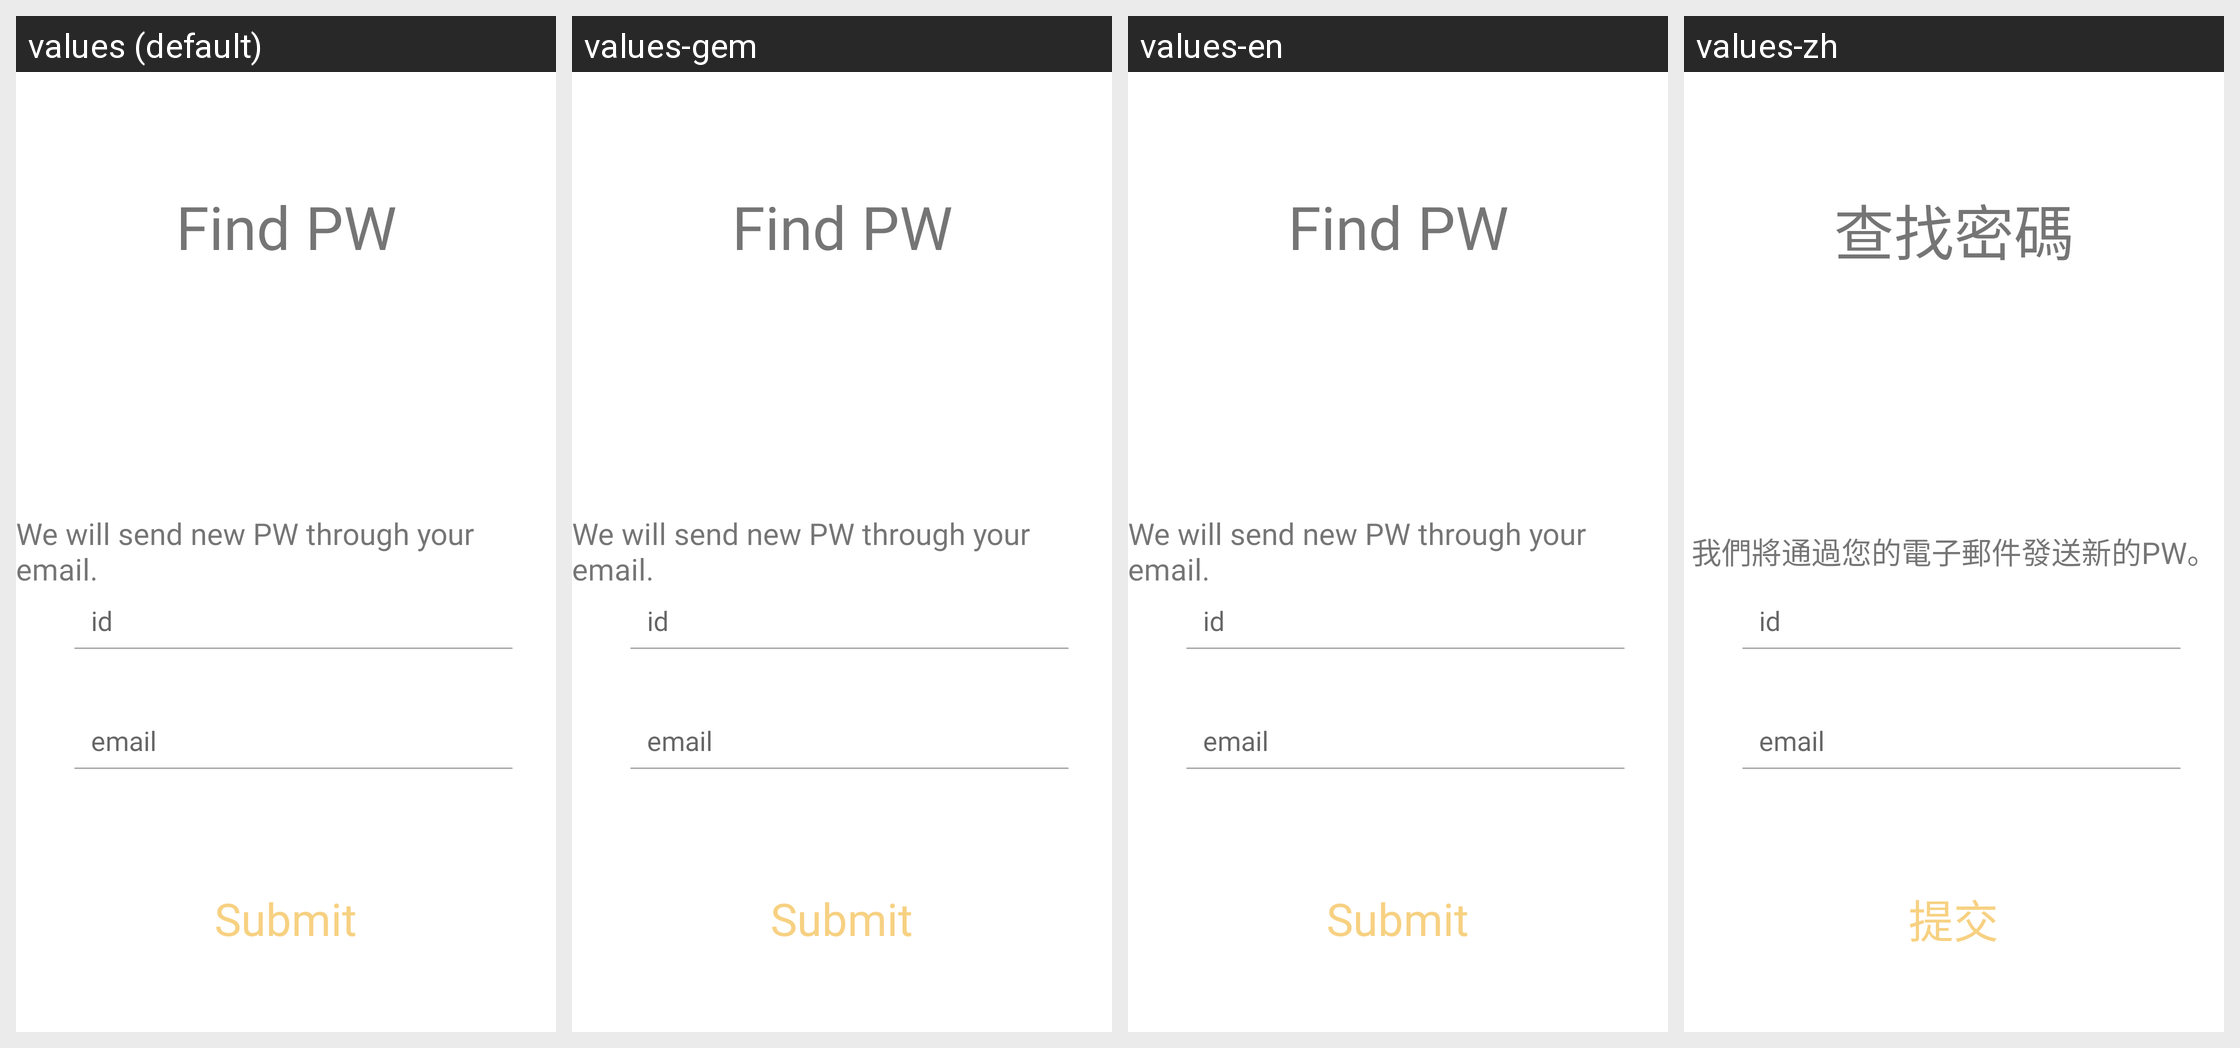

The Android screen above is rendered under several locales of the same app. Produce the string resources it draws, with the default and per-locale values.
Android screen res/layout/fragment_findpw.xml rendered under 4 locales, left to right: values (default), values-gem, values-en, values-zh. Device: Nexus 5 (rendered at 1080×1920; each locale shown at half size, 540×960, under a caption strip naming it); theme AppTheme.
Other locales in the repository, not shown: values-asa, values-de, values-es, values-fr, values-it, values-ja, values-vi.
Strings drawn on this screen, with the default value and each locale's value (text and hints the layout hard-codes, and strings that could not be matched under every locale, appear in the picture but are not listed):

findpwtitle
  values: Find PW
  values-gem: Find PW
  values-en: Find PW
  values-zh: 查找密碼

findpw
  values: We will send new PW through your email.
  values-gem: We will send new PW through your email.
  values-en: We will send new PW through your email.
  values-zh: 我們將通過您的電子郵件發送新的PW。

submit
  values: Submit
  values-gem: Submit
  values-en: Submit
  values-zh: 提交
